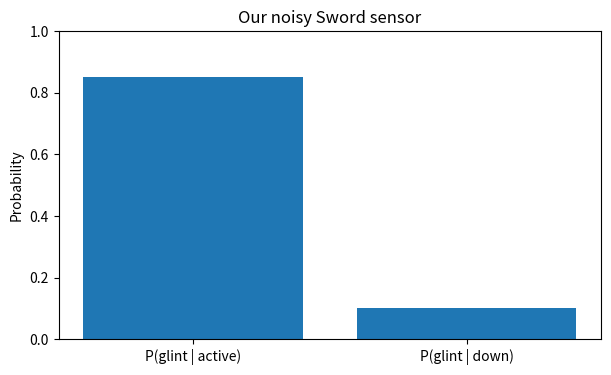
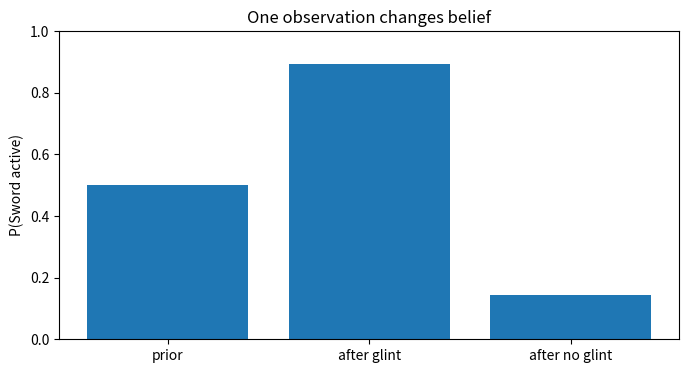

Write the Python code that produced these figures, in order. (Note: this script raises an exception after producing the figures.)
from pathlib import Path
import sys, random, numpy as np, pandas as pd, matplotlib.pyplot as plt
repo = Path.cwd()
if repo.name == "notebooks": repo = repo.parent
sys.path.insert(0, str(repo))

P_GLINT_IF_ACTIVE = 0.85
P_GLINT_IF_DOWN = 0.10

plt.figure(figsize=(7,4))
plt.bar(["P(glint | active)","P(glint | down)"], [P_GLINT_IF_ACTIVE, P_GLINT_IF_DOWN])
plt.ylim(0,1)
plt.ylabel("Probability")
plt.title("Our noisy Sword sensor")
plt.show()

def bayes_update(prior_active, glint):
    if glint:
        la, ld = P_GLINT_IF_ACTIVE, P_GLINT_IF_DOWN
    else:
        la, ld = 1-P_GLINT_IF_ACTIVE, 1-P_GLINT_IF_DOWN
    num = la * prior_active
    return num / (num + ld*(1-prior_active))

prior = 0.5
post_glint = bayes_update(prior, True)
post_no = bayes_update(prior, False)

plt.figure(figsize=(8,4))
plt.bar(["prior","after glint","after no glint"], [prior, post_glint, post_no])
plt.ylim(0,1)
plt.ylabel("P(Sword active)")
plt.title("One observation changes belief")
plt.show()

rng = random.Random(4)
true_active = True
belief = 0.5
rows = []

for t in range(10):
    p = P_GLINT_IF_ACTIVE if true_active else P_GLINT_IF_DOWN
    glint = rng.random() < p
    belief = bayes_update(belief, glint)
    rows.append((t, glint, belief))

df = pd.DataFrame(rows, columns=["t","glint","P_active"])
display(df)

plt.figure(figsize=(9,4))
plt.plot(df["t"], df["P_active"], marker="o")
plt.axhline(1.0, linestyle="--", label="hidden truth = active")
plt.ylim(0,1)
plt.xlabel("Observation number")
plt.ylabel("Belief P(active)")
plt.title("Belief evolves as evidence arrives")
plt.legend()
plt.show()

histories = {
    "glint,glint,glint,no": [True,True,True,False],
    "no,no,no,no": [False,False,False,False],
    "glint,no,glint,no": [True,False,True,False],
}
finals = []

for name, hist in histories.items():
    b = 0.5
    for o in hist:
        b = bayes_update(b, o)
    finals.append(b)

plt.figure(figsize=(9,4))
plt.bar(histories.keys(), finals)
plt.ylim(0,1)
plt.ylabel("Final belief P(active)")
plt.xticks(rotation=15)
plt.title("Same latest observation ('no') — different beliefs because history differs")
plt.show()

beliefs = np.linspace(0,1,101)
safe = (beliefs > 0.7).astype(int)

plt.figure(figsize=(9,4))
plt.plot(beliefs, safe)
plt.xlabel("Belief P(Sword active)")
plt.ylabel("Choose safe Sword-targeting move?")
plt.yticks([0,1], ["NO","YES"])
plt.title("Simple belief-based policy")
plt.show()

sources = ["screen","calendar","messages","keyboard","history"]
uncertainty_reduction = [0.20,0.12,0.18,0.08,0.30]

plt.figure(figsize=(8,4))
plt.bar(sources, uncertainty_reduction)
plt.ylabel("Illustrative information contribution")
plt.title("Different observations can reduce uncertainty about hidden task state")
plt.show()
